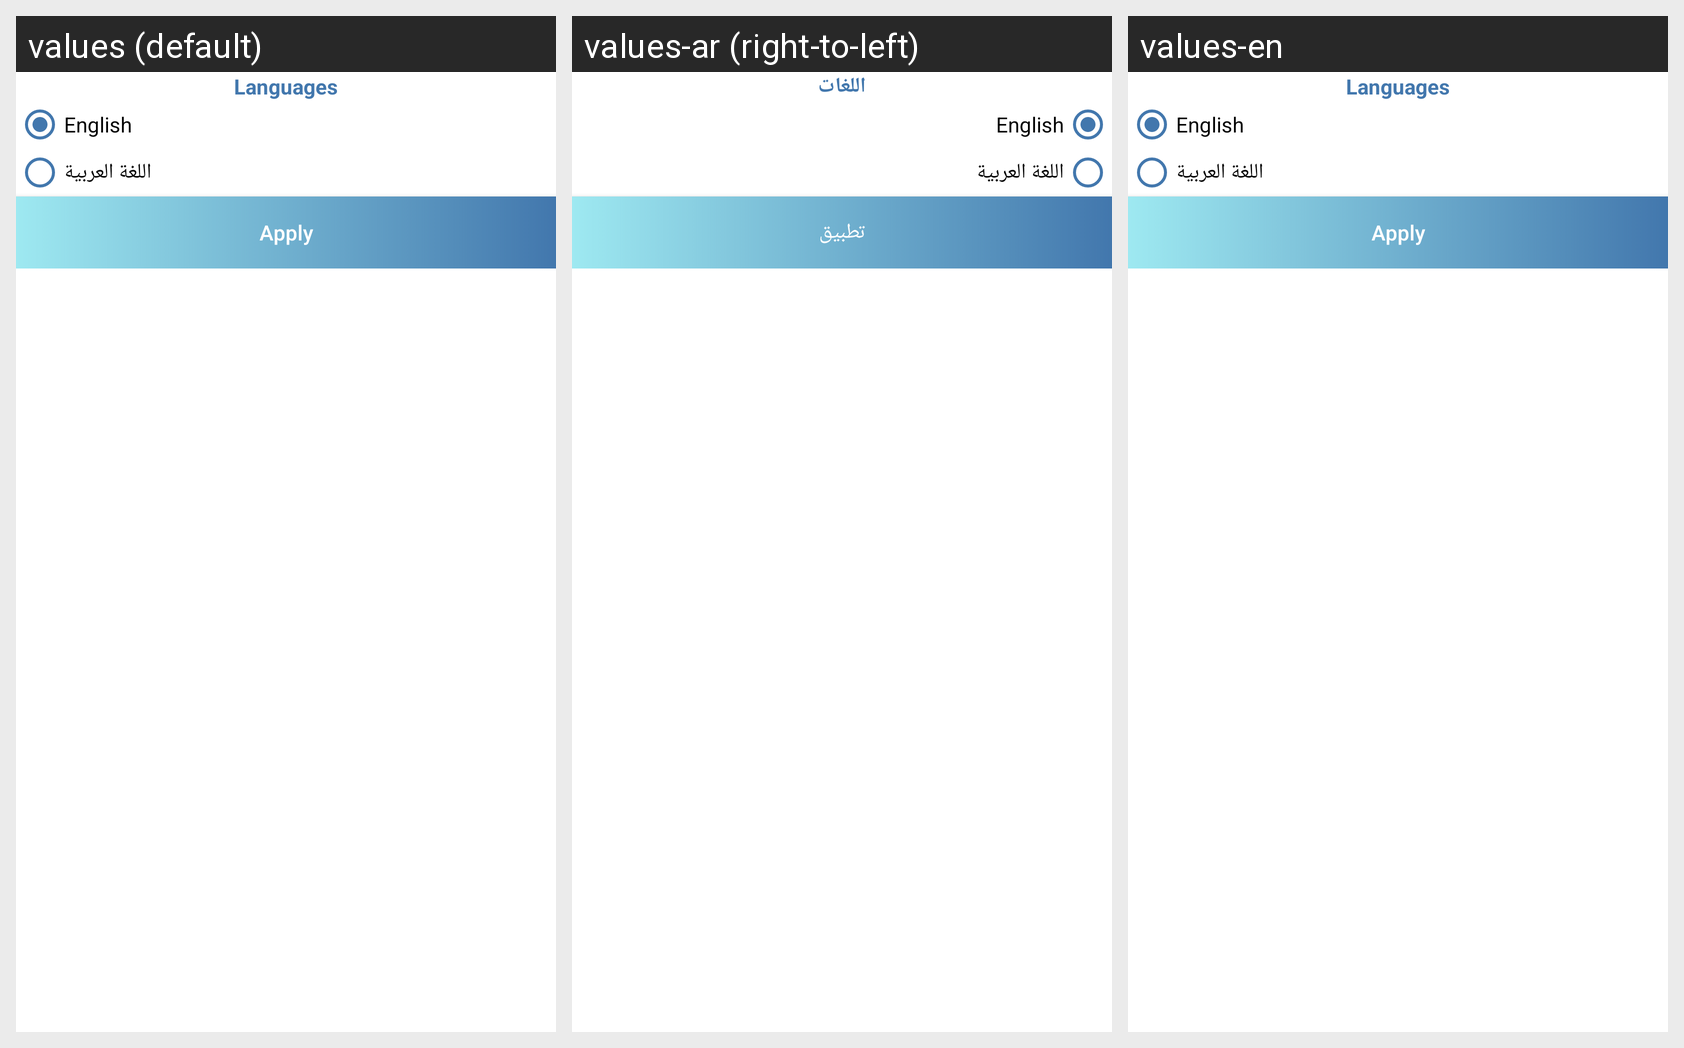

For this localized Android screen grid, give each drawn string resource with its value in every locale shown.
Android screen res/layout/dialog_language.xml rendered under 3 locales, left to right: values (default), values-ar (right-to-left), values-en. Device: Nexus 5 (rendered at 1080×1920; each locale shown at half size, 540×960, under a caption strip naming it); theme AppTheme.
Strings drawn on this screen, with the default value and each locale's value (text and hints the layout hard-codes appear in the picture but are not listed):

languages
  values: Languages
  values-ar: اللغات
  values-en: Languages

english
  values: English
  values-ar: English
  values-en: English

arabic
  values: اللغة العربية
  values-ar: اللغة العربية
  values-en: اللغة العربية

apply
  values: Apply
  values-ar: تطبيق
  values-en: Apply
